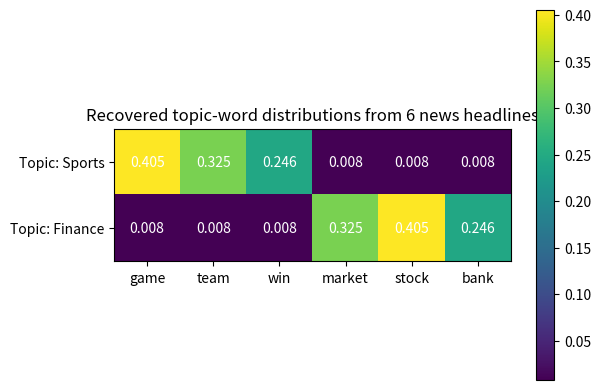

The matplotlib source for this figure:
# Setup — numpy / pandas / scikit-learn / matplotlib ship with Colab.
import numpy as np, matplotlib.pyplot as plt

import numpy as np
rng = np.random.default_rng(0)

# vocab 0..3. Docs 0,1 favor words {0,1}; docs 2,3 favor words {2,3}.
docs = [[0,1,0,1], [1,0,1,0], [2,3,2,3], [3,2,3,2]]
V, K = 4, 2                       # vocab size, number of topics
alpha, beta = 0.1, 0.1
z = [rng.integers(0, K, len(d)).tolist() for d in docs]

ndk = np.zeros((len(docs), K))    # doc-topic counts
nkw = np.zeros((K, V))            # topic-word counts
for d, doc in enumerate(docs):
    for i, w in enumerate(doc):
        ndk[d, z[d][i]] += 1; nkw[z[d][i], w] += 1

for _ in range(300):              # collapsed Gibbs sampling
    for d, doc in enumerate(docs):
        for i, w in enumerate(doc):
            k = z[d][i]; ndk[d, k] -= 1; nkw[k, w] -= 1
            p = (ndk[d] + alpha) * (nkw[:, w] + beta) / (nkw.sum(1) + V*beta)
            k = rng.choice(K, p=p / p.sum())
            z[d][i] = k; ndk[d, k] += 1; nkw[k, w] += 1

phi = (nkw + beta) / (nkw.sum(1, keepdims=True) + V*beta)
print("topic-word distributions (rows = topics):")
print(np.round(phi, 2))

import numpy as np
import matplotlib.pyplot as plt
rng = np.random.default_rng(1)

# Six real-style news headlines over two topics.
vocab = ["game", "team", "win", "market", "stock", "bank"]
raw = [["team","win","game","game"], ["game","team","win","team"],
       ["win","game","game","team"], ["market","stock","bank","stock"],
       ["stock","market","bank","market"], ["bank","stock","market","stock"]]
wi = {w: i for i, w in enumerate(vocab)}
docs = [[wi[w] for w in h] for h in raw]
V, K, a, b = len(vocab), 2, 0.1, 0.1

z = [rng.integers(0, K, len(d)).tolist() for d in docs]
ndk = np.zeros((len(docs), K)); nkw = np.zeros((K, V))
for d, doc in enumerate(docs):
    for i, w in enumerate(doc):
        ndk[d, z[d][i]] += 1; nkw[z[d][i], w] += 1

for _ in range(500):                     # collapsed Gibbs sampling
    for d, doc in enumerate(docs):
        for i, w in enumerate(doc):
            k = z[d][i]; ndk[d, k] -= 1; nkw[k, w] -= 1
            p = (ndk[d] + a) * (nkw[:, w] + b) / (nkw.sum(1) + V * b)
            k = rng.choice(K, p=p / p.sum())
            z[d][i] = k; ndk[d, k] += 1; nkw[k, w] += 1

phi = (nkw + b) / (nkw.sum(1, keepdims=True) + V * b)
if phi[1, wi["game"]] > phi[0, wi["game"]]:    # order row 0 = Sports
    phi = phi[::-1]

fig, ax = plt.subplots()
im = ax.imshow(phi, cmap="viridis")
for r in range(K):
    for c in range(V):
        ax.text(c, r, round(phi[r, c], 3), ha="center", va="center", color="w")
ax.set_xticks(range(V)); ax.set_xticklabels(vocab)
ax.set_yticks(range(K)); ax.set_yticklabels(["Topic: Sports", "Topic: Finance"])
ax.set_title("Recovered topic-word distributions from 6 news headlines")
fig.colorbar(im, ax=ax)
plt.show()
